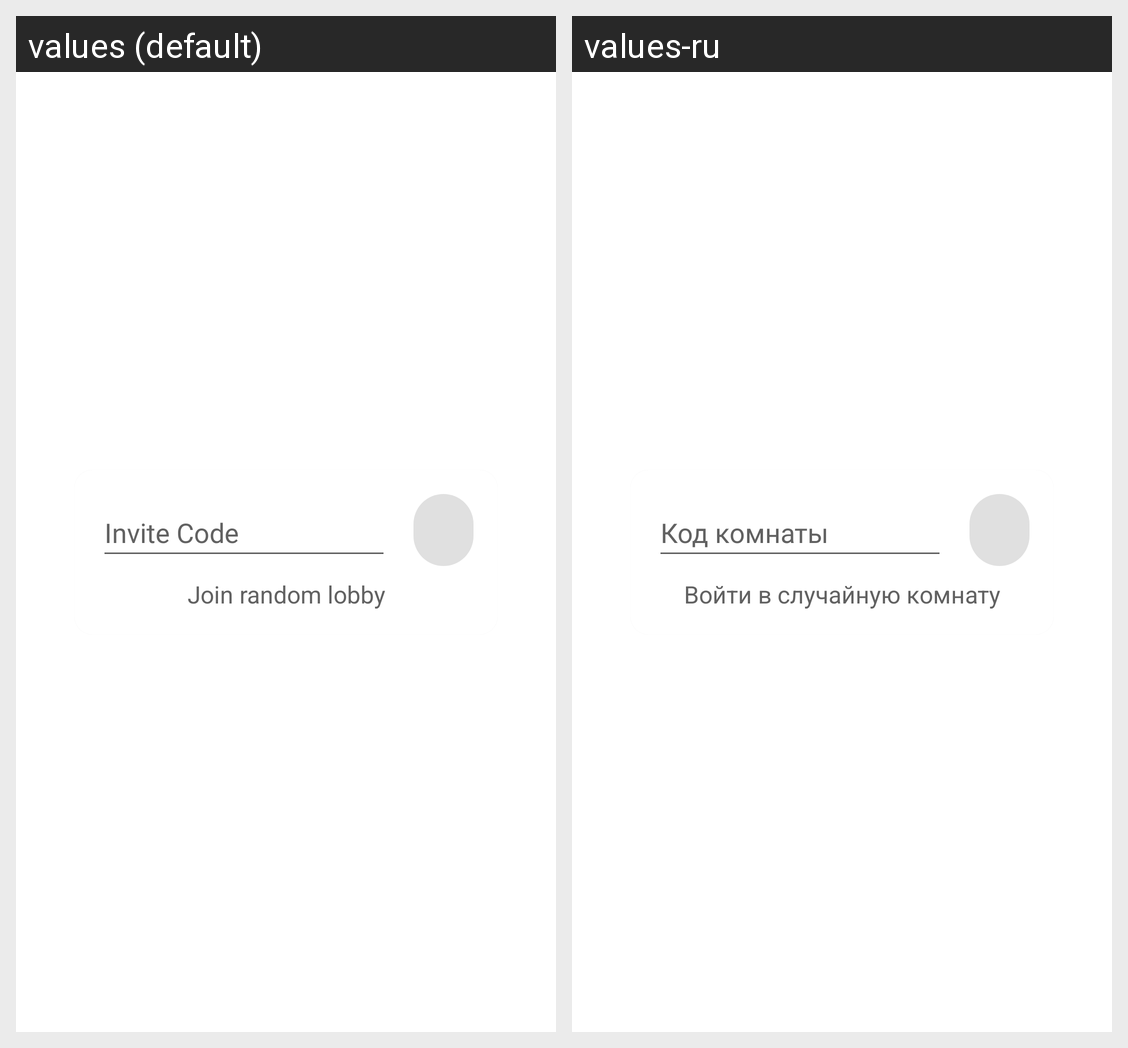

The same Android screen rendered under two of its app's locales, left to right. List the strings drawn on it with the default value and each locale's translation.
Android screen res/layout/fragment_join_lobby.xml rendered under 2 locales, left to right: values (default), values-ru. Device: Nexus 5 (rendered at 1080×1920; each locale shown at half size, 540×960, under a caption strip naming it); theme Theme.Tetris.
Strings drawn on this screen, with the default value and each locale's value (text and hints the layout hard-codes, and strings that could not be matched under every locale, appear in the picture but are not listed):

invite_code
  values: Invite Code
  values-ru: Код комнаты

join_random_lobby
  values: Join random lobby
  values-ru: Войти в случайную комнату
